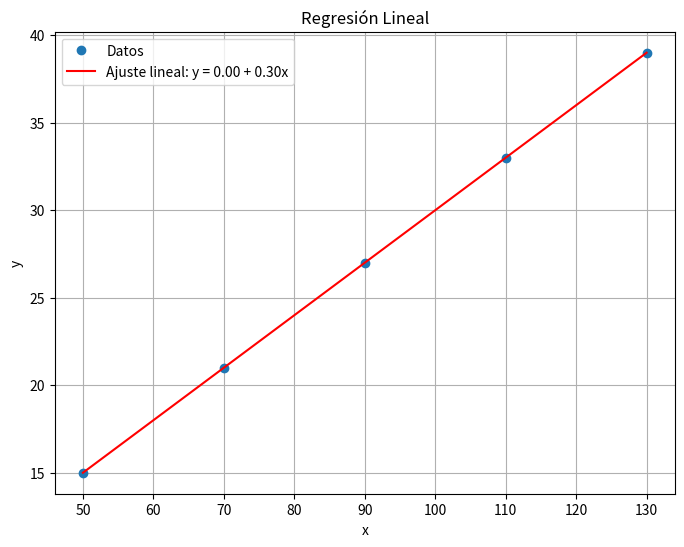

Reproduce this figure in Python.
import numpy as np
import matplotlib.pyplot as plt

# Datos de ejemplo
x = np.array([50, 70, 90, 110, 130])
y = np.array([15, 21, 27, 33, 39])

# Cálculo de los coeficientes
n = len(x)
sum_x = np.sum(x)
sum_y = np.sum(y)
sum_xy = np.sum(x * y)
sum_x2 = np.sum(x**2)

# Fórmulas de regresión lineal
b = (n * sum_xy - sum_x * sum_y) / (n * sum_x2 - sum_x**2)
a = (sum_y - b * sum_x) / n

print(f"Coeficientes de la regresión:")
print(f"a (pendiente) = {a:.4f}")
print(f"b (intercepto) = {b:.4f}")

# Predicción usando el modelo
y_pred = a + b * x

# Gráfica
plt.figure(figsize=(8,6))
plt.plot(x, y, 'o', label='Datos')
plt.plot(x, y_pred, '-', label=f'Ajuste lineal: y = {a:.2f} + {b:.2f}x', color='red')
plt.xlabel('x')
plt.ylabel('y')
plt.title('Regresión Lineal')
plt.legend()
plt.grid(True)
plt.savefig('regresion_lineal.png', dpi=300)  # Guarda la figura
plt.show()
